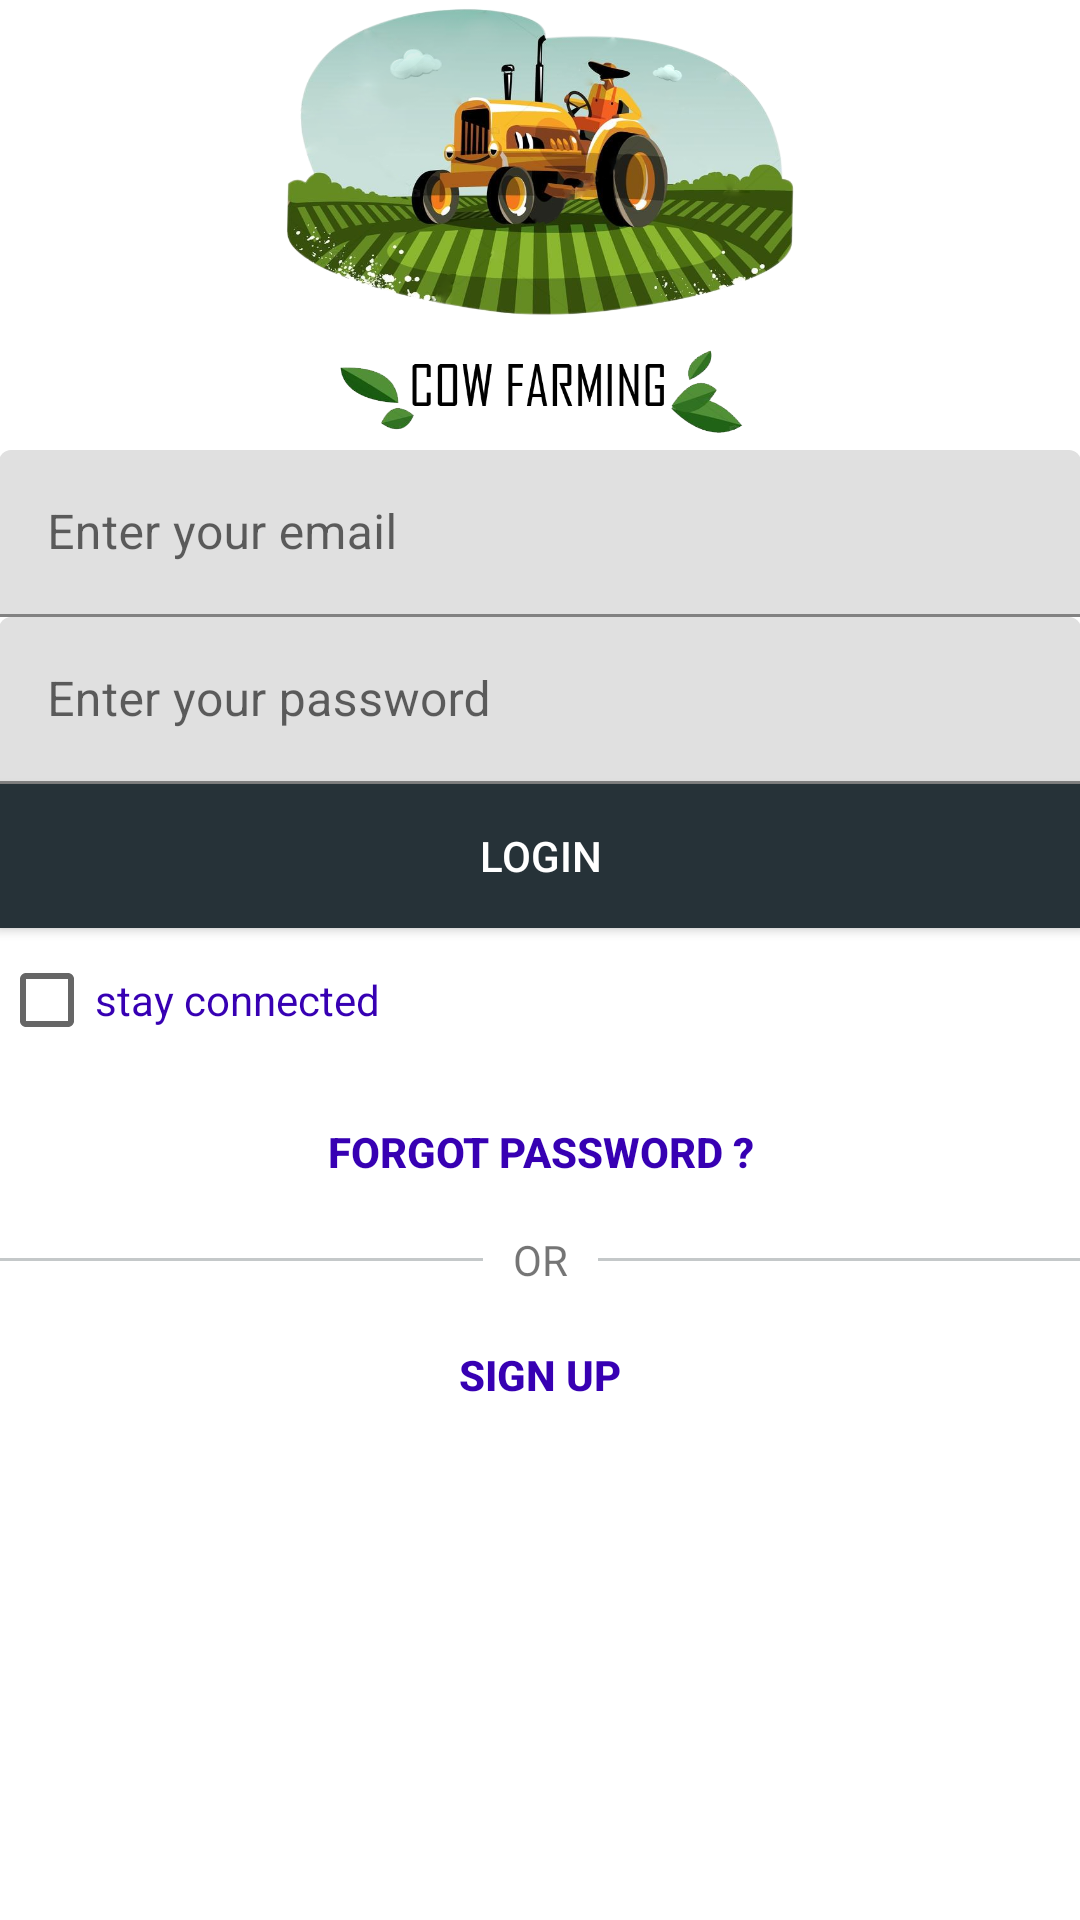

Android layout source for this screen:
<!-- AndroidManifest.xml: application theme AppTheme -->
<!-- res/layout/activity_sign_in.xml -->
<?xml version="1.0" encoding="utf-8"?>
<RelativeLayout xmlns:android="http://schemas.android.com/apk/res/android"
    xmlns:tools="http://schemas.android.com/tools"
    android:id="@+id/activity_main"
    android:layout_width="match_parent"
    android:layout_height="match_parent"
    android:paddingBottom="@dimen/activity_vertical_margin"
    android:paddingLeft="@dimen/activity_horizontal_margin"
    android:paddingRight="@dimen/activity_horizontal_margin"
    android:paddingTop="@dimen/activity_vertical_margin"
    tools:context="com.example.bouba.cowfarming.Sign_in">

    <ImageView
        android:id="@+id/icon"
        android:layout_alignParentTop="true"
        android:layout_centerHorizontal="true"
        android:background="@drawable/main"
        android:layout_width="170dp"
        android:layout_height="150dp" />

    <android.support.design.widget.TextInputLayout
        android:layout_below="@+id/icon"
        android:id="@+id/login_input_email"
        android:layout_width="match_parent"
        android:layout_height="wrap_content"
        >

        <EditText
            android:id="@+id/login_email"
            android:hint="Enter your email"
            android:inputType="textCapWords"
            android:maxLines="1"
            android:layout_width="match_parent"
            android:layout_height="wrap_content" />

    </android.support.design.widget.TextInputLayout>

    <android.support.design.widget.TextInputLayout
        android:layout_below="@+id/login_input_email"
        android:id="@+id/login_input_password"
        android:layout_width="match_parent"
        android:layout_height="wrap_content"
        >

        <EditText
            android:id="@+id/login_password"
            android:hint="Enter your password"
            android:inputType="textPassword"
            android:maxLines="1"
            android:layout_width="match_parent"
            android:layout_height="wrap_content" />

    </android.support.design.widget.TextInputLayout>

    <Button
        android:layout_below="@+id/login_input_password"
        android:id="@+id/login_btn_login"
        android:text="Login"
        android:background="#263238"
        style="@style/Widget.AppCompat.Button.Colored"
        android:layout_width="match_parent"
        android:layout_height="wrap_content" />

    <LinearLayout
        android:layout_width="match_parent"
        android:layout_height="wrap_content"
        android:layout_below="@+id/login_btn_login"
        android:id="@+id/stay_connect"
        android:gravity="left"
        android:orientation="horizontal">

        <CheckBox
            android:id="@+id/checkBox"
            android:layout_width="wrap_content"
            android:layout_height="wrap_content"
            android:textColor="@color/colorPrimaryDark"
            android:text="stay connected" />

    </LinearLayout>

    <TextView
        android:paddingTop="15dp"
        android:layout_below="@+id/stay_connect"
        android:id="@+id/login_btn_forgot_password"
        android:layout_centerHorizontal="true"
        android:clickable="true"
        android:textStyle="bold"
        android:text="Forgot Password ?"
        android:textColor="@color/colorPrimaryDark"
        style="@style/Widget.AppCompat.Button.Borderless"
        android:layout_width="wrap_content"
        android:layout_height="wrap_content" />

    <LinearLayout
        android:id="@+id/login_layout_or"
        android:layout_below="@+id/login_btn_forgot_password"
        android:gravity="center"
        android:orientation="horizontal"
        android:layout_width="match_parent"
        android:layout_height="wrap_content">

        <View
            android:layout_width="200dp"
            android:layout_height="1dp"
            android:background="#c4c8c9"
            android:layout_margin="5dp"/>
        <TextView
            android:padding="5dp"
            android:text="OR"
            android:layout_width="wrap_content"
            android:layout_height="wrap_content" />
        <View
            android:layout_width="200dp"
            android:layout_height="1dp"
            android:background="#c4c8c9"
            android:layout_margin="5dp"/>

    </LinearLayout>

    <TextView
        android:id="@+id/login_btn_signup"
        android:layout_below="@+id/login_layout_or"
        android:layout_centerHorizontal="true"
        android:clickable="true"
        android:textStyle="bold"
        android:text="Sign Up"
        android:textColor="@color/colorPrimaryDark"
        style="@style/Widget.AppCompat.Button.Borderless"
        android:layout_width="wrap_content"
        android:layout_height="wrap_content" />
    <ProgressBar
        android:id="@+id/progressbar"
        android:layout_width="wrap_content"
        android:layout_height="wrap_content"
        android:layout_centerHorizontal="true"
        android:layout_centerVertical="true"

        android:visibility="gone" />

</RelativeLayout>
<!-- resources referenced by this layout -->
<resources>
  <!-- drawable main: png bitmap (drawable, 473637 bytes) -->
  <!-- not gathered from this repository: default colours our renderer supplied (Android Studio template values) -->
  <color name="colorPrimaryDark">#FF3700B3</color>
</resources>
